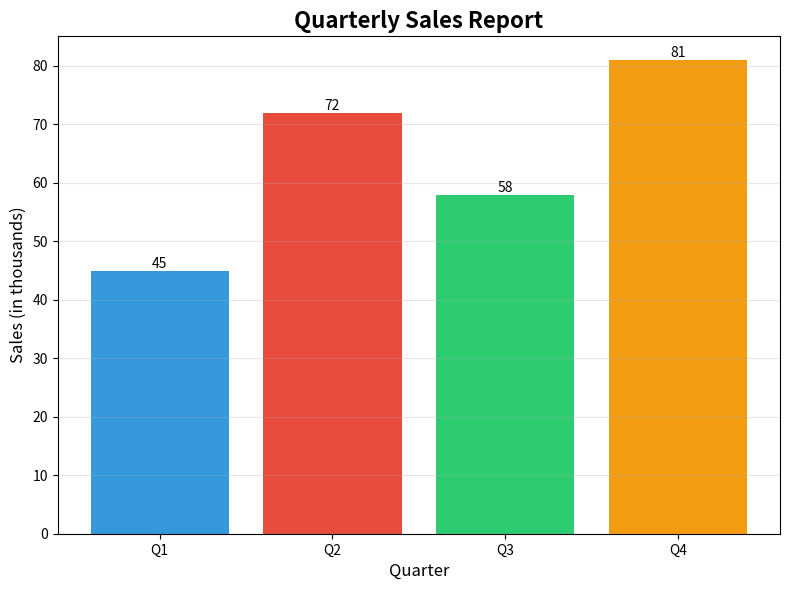
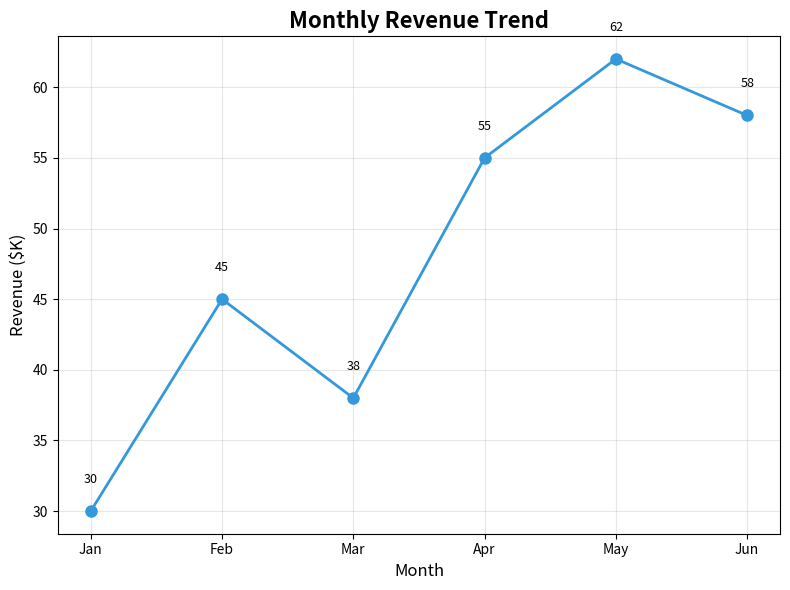
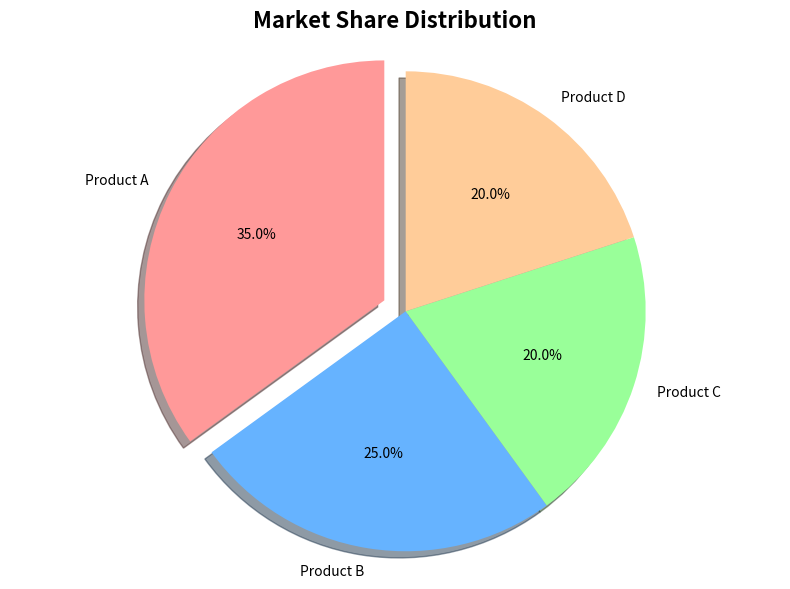
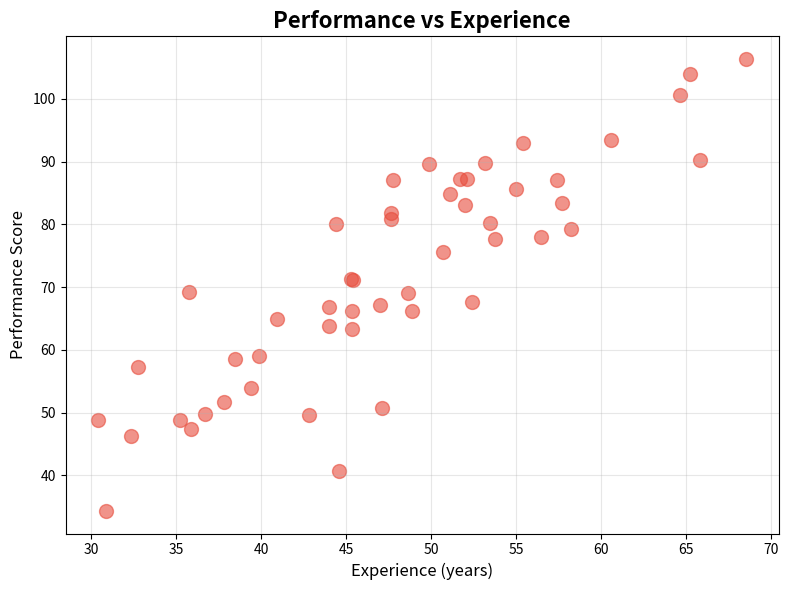
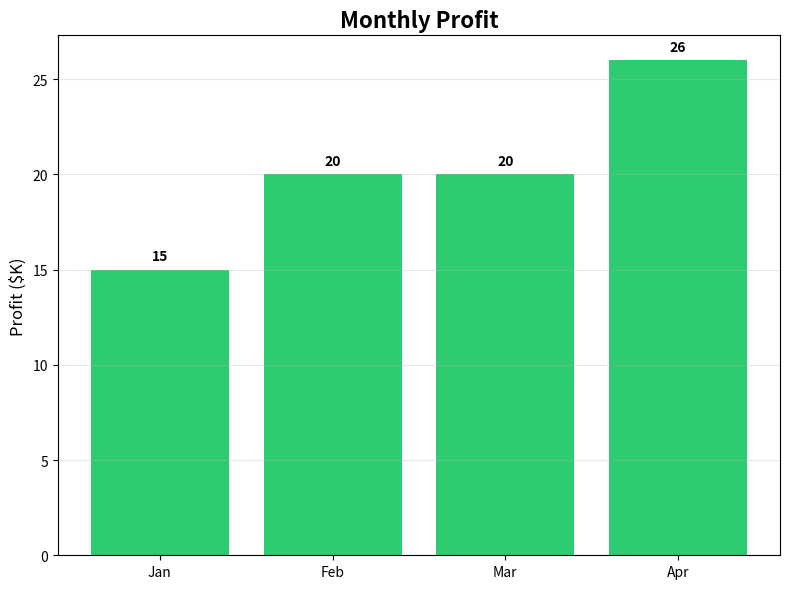
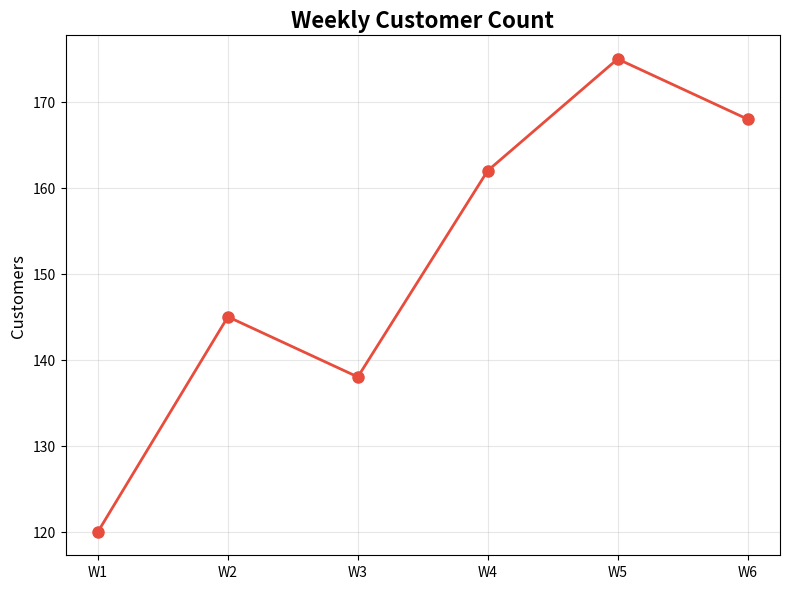

Generate these figures, in order, with matplotlib:
"""
Generate test PDFs with tables and charts for DocXtract testing
"""

import matplotlib.pyplot as plt
import matplotlib.patches as patches
from matplotlib.backends.backend_pdf import PdfPages
import numpy as np

def create_test_pdf_with_charts():
    """Create a test PDF with various chart types"""
    
    pdf_path = "test_charts.pdf"
    
    with PdfPages(pdf_path) as pdf:
        # Page 1: Bar Chart
        fig, ax = plt.subplots(figsize=(8, 6))
        categories = ['Q1', 'Q2', 'Q3', 'Q4']
        values = [45, 72, 58, 81]
        bars = ax.bar(categories, values, color=['#3498db', '#e74c3c', '#2ecc71', '#f39c12'])
        ax.set_title('Quarterly Sales Report', fontsize=16, fontweight='bold')
        ax.set_xlabel('Quarter', fontsize=12)
        ax.set_ylabel('Sales (in thousands)', fontsize=12)
        ax.grid(axis='y', alpha=0.3)
        
        # Add value labels on bars
        for bar in bars:
            height = bar.get_height()
            ax.text(bar.get_x() + bar.get_width()/2., height,
                   f'{int(height)}',
                   ha='center', va='bottom', fontsize=10)
        
        plt.tight_layout()
        pdf.savefig(fig)
        plt.close()
        
        # Page 2: Line Chart
        fig, ax = plt.subplots(figsize=(8, 6))
        months = ['Jan', 'Feb', 'Mar', 'Apr', 'May', 'Jun']
        revenue = [30, 45, 38, 55, 62, 58]
        ax.plot(months, revenue, marker='o', linewidth=2, markersize=8, color='#3498db')
        ax.set_title('Monthly Revenue Trend', fontsize=16, fontweight='bold')
        ax.set_xlabel('Month', fontsize=12)
        ax.set_ylabel('Revenue ($K)', fontsize=12)
        ax.grid(True, alpha=0.3)
        
        # Add value labels
        for i, (month, val) in enumerate(zip(months, revenue)):
            ax.text(i, val + 2, str(val), ha='center', fontsize=9)
        
        plt.tight_layout()
        pdf.savefig(fig)
        plt.close()
        
        # Page 3: Pie Chart
        fig, ax = plt.subplots(figsize=(8, 6))
        labels = ['Product A', 'Product B', 'Product C', 'Product D']
        sizes = [35, 25, 20, 20]
        colors = ['#ff9999', '#66b3ff', '#99ff99', '#ffcc99']
        explode = (0.1, 0, 0, 0)
        
        ax.pie(sizes, explode=explode, labels=labels, colors=colors,
               autopct='%1.1f%%', shadow=True, startangle=90)
        ax.set_title('Market Share Distribution', fontsize=16, fontweight='bold')
        ax.axis('equal')
        
        plt.tight_layout()
        pdf.savefig(fig)
        plt.close()
        
        # Page 4: Scatter Plot
        fig, ax = plt.subplots(figsize=(8, 6))
        np.random.seed(42)
        x = np.random.randn(50) * 10 + 50
        y = x * 1.5 + np.random.randn(50) * 10
        ax.scatter(x, y, alpha=0.6, s=100, color='#e74c3c')
        ax.set_title('Performance vs Experience', fontsize=16, fontweight='bold')
        ax.set_xlabel('Experience (years)', fontsize=12)
        ax.set_ylabel('Performance Score', fontsize=12)
        ax.grid(True, alpha=0.3)
        
        plt.tight_layout()
        pdf.savefig(fig)
        plt.close()
    
    print(f"✅ Created test PDF with charts: {pdf_path}")
    return pdf_path


def create_test_pdf_with_tables():
    """Create a test PDF with various table types"""
    
    pdf_path = "test_tables.pdf"
    
    with PdfPages(pdf_path) as pdf:
        # Page 1: Structured table with grid lines
        fig, ax = plt.subplots(figsize=(8, 6))
        ax.axis('off')
        
        # Table data
        data = [
            ['Product', 'Q1', 'Q2', 'Q3', 'Q4'],
            ['Widget A', '100', '150', '200', '180'],
            ['Widget B', '80', '90', '110', '120'],
            ['Widget C', '120', '130', '140', '150'],
            ['Widget D', '95', '105', '125', '135']
        ]
        
        table = ax.table(cellText=data, cellLoc='center', loc='center',
                        colWidths=[0.2, 0.15, 0.15, 0.15, 0.15])
        table.auto_set_font_size(False)
        table.set_fontsize(10)
        table.scale(1, 2)
        
        # Style header row
        for i in range(5):
            table[(0, i)].set_facecolor('#3498db')
            table[(0, i)].set_text_props(weight='bold', color='white')
        
        # Style data rows
        for i in range(1, 5):
            for j in range(5):
                if i % 2 == 0:
                    table[(i, j)].set_facecolor('#ecf0f1')
        
        ax.text(0.5, 0.95, 'Sales Data by Quarter', 
                ha='center', va='top', fontsize=14, fontweight='bold',
                transform=ax.transAxes)
        
        plt.tight_layout()
        pdf.savefig(fig)
        plt.close()
        
        # Page 2: Unstructured table (space-separated, no borders)
        fig, ax = plt.subplots(figsize=(8, 6))
        ax.axis('off')
        
        ax.text(0.5, 0.95, 'Employee Performance (No Grid Lines)', 
                ha='center', va='top', fontsize=14, fontweight='bold',
                transform=ax.transAxes)
        
        # Create text-based table
        table_text = """
        Name            Department      Score   Rating
        
        John Smith      Sales           92      A
        Jane Doe        Marketing       88      B+
        Bob Johnson     Engineering     95      A
        Alice Brown     HR              85      B
        Charlie Davis   Finance         90      A-
        """
        
        ax.text(0.5, 0.5, table_text, 
                ha='center', va='center', fontsize=11,
                family='monospace', transform=ax.transAxes)
        
        plt.tight_layout()
        pdf.savefig(fig)
        plt.close()
        
        # Page 3: Mixed structured table
        fig, ax = plt.subplots(figsize=(8, 6))
        ax.axis('off')
        
        data2 = [
            ['Region', 'Revenue', 'Growth'],
            ['North', '$2.5M', '+15%'],
            ['South', '$1.8M', '+8%'],
            ['East', '$3.2M', '+22%'],
            ['West', '$2.1M', '+12%']
        ]
        
        table2 = ax.table(cellText=data2, cellLoc='center', loc='center',
                         colWidths=[0.3, 0.3, 0.3])
        table2.auto_set_font_size(False)
        table2.set_fontsize(11)
        table2.scale(1, 2.5)
        
        # Style
        for i in range(3):
            table2[(0, i)].set_facecolor('#2ecc71')
            table2[(0, i)].set_text_props(weight='bold', color='white')
        
        ax.text(0.5, 0.95, 'Regional Performance', 
                ha='center', va='top', fontsize=14, fontweight='bold',
                transform=ax.transAxes)
        
        plt.tight_layout()
        pdf.savefig(fig)
        plt.close()
    
    print(f"✅ Created test PDF with tables: {pdf_path}")
    return pdf_path


def create_combined_test_pdf():
    """Create a comprehensive test PDF with both tables and charts"""
    
    pdf_path = "test_combined.pdf"
    
    with PdfPages(pdf_path) as pdf:
        # Page 1: Title page
        fig, ax = plt.subplots(figsize=(8, 6))
        ax.axis('off')
        ax.text(0.5, 0.6, 'DocXtract Test Document', 
                ha='center', va='center', fontsize=24, fontweight='bold',
                transform=ax.transAxes)
        ax.text(0.5, 0.4, 'Contains Tables and Charts for Testing', 
                ha='center', va='center', fontsize=14,
                transform=ax.transAxes)
        plt.tight_layout()
        pdf.savefig(fig)
        plt.close()
        
        # Page 2: Table
        fig, ax = plt.subplots(figsize=(8, 6))
        ax.axis('off')
        
        data = [
            ['Month', 'Sales', 'Expenses', 'Profit'],
            ['Jan', '$45K', '$30K', '$15K'],
            ['Feb', '$52K', '$32K', '$20K'],
            ['Mar', '$48K', '$28K', '$20K'],
            ['Apr', '$61K', '$35K', '$26K']
        ]
        
        table = ax.table(cellText=data, cellLoc='center', loc='center',
                        colWidths=[0.2, 0.2, 0.2, 0.2])
        table.auto_set_font_size(False)
        table.set_fontsize(10)
        table.scale(1, 2)
        
        for i in range(4):
            table[(0, i)].set_facecolor('#3498db')
            table[(0, i)].set_text_props(weight='bold', color='white')
        
        ax.text(0.5, 0.95, 'Financial Summary', 
                ha='center', va='top', fontsize=14, fontweight='bold',
                transform=ax.transAxes)
        
        plt.tight_layout()
        pdf.savefig(fig)
        plt.close()
        
        # Page 3: Bar Chart
        fig, ax = plt.subplots(figsize=(8, 6))
        months = ['Jan', 'Feb', 'Mar', 'Apr']
        profits = [15, 20, 20, 26]
        ax.bar(months, profits, color='#2ecc71')
        ax.set_title('Monthly Profit', fontsize=16, fontweight='bold')
        ax.set_ylabel('Profit ($K)', fontsize=12)
        ax.grid(axis='y', alpha=0.3)
        
        for i, v in enumerate(profits):
            ax.text(i, v + 0.5, str(v), ha='center', fontweight='bold')
        
        plt.tight_layout()
        pdf.savefig(fig)
        plt.close()
        
        # Page 4: Line Chart
        fig, ax = plt.subplots(figsize=(8, 6))
        weeks = ['W1', 'W2', 'W3', 'W4', 'W5', 'W6']
        customers = [120, 145, 138, 162, 175, 168]
        ax.plot(weeks, customers, marker='o', linewidth=2, markersize=8, color='#e74c3c')
        ax.set_title('Weekly Customer Count', fontsize=16, fontweight='bold')
        ax.set_ylabel('Customers', fontsize=12)
        ax.grid(True, alpha=0.3)
        plt.tight_layout()
        pdf.savefig(fig)
        plt.close()
        
        # Page 5: Another table (unstructured style)
        fig, ax = plt.subplots(figsize=(8, 6))
        ax.axis('off')
        
        ax.text(0.5, 0.95, 'Product Inventory', 
                ha='center', va='top', fontsize=14, fontweight='bold',
                transform=ax.transAxes)
        
        inventory_text = """
        ID      Product         Stock   Price
        
        101     Laptop          25      $899
        102     Mouse           150     $15
        103     Keyboard        80      $45
        104     Monitor         35      $299
        105     Headphones      60      $79
        """
        
        ax.text(0.5, 0.5, inventory_text, 
                ha='center', va='center', fontsize=11,
                family='monospace', transform=ax.transAxes)
        
        plt.tight_layout()
        pdf.savefig(fig)
        plt.close()
    
    print(f"✅ Created combined test PDF: {pdf_path}")
    return pdf_path


def main():
    """Generate all test PDFs"""
    print("\n" + "="*60)
    print("Generating Test PDFs for DocXtract")
    print("="*60 + "\n")
    
    # Generate test PDFs
    charts_pdf = create_test_pdf_with_charts()
    tables_pdf = create_test_pdf_with_tables()
    combined_pdf = create_combined_test_pdf()
    
    print("\n" + "="*60)
    print("✅ All test PDFs generated successfully!")
    print("="*60)
    print(f"\nGenerated files:")
    print(f"  1. {charts_pdf} - Bar, line, pie, and scatter charts")
    print(f"  2. {tables_pdf} - Structured and unstructured tables")
    print(f"  3. {combined_pdf} - Mixed tables and charts")
    print(f"\nYou can now test DocXtract with these files:")
    print(f"  python test_data_extraction.py")
    print(f"  python run_dashboard.py")
    print()


if __name__ == "__main__":
    main()
